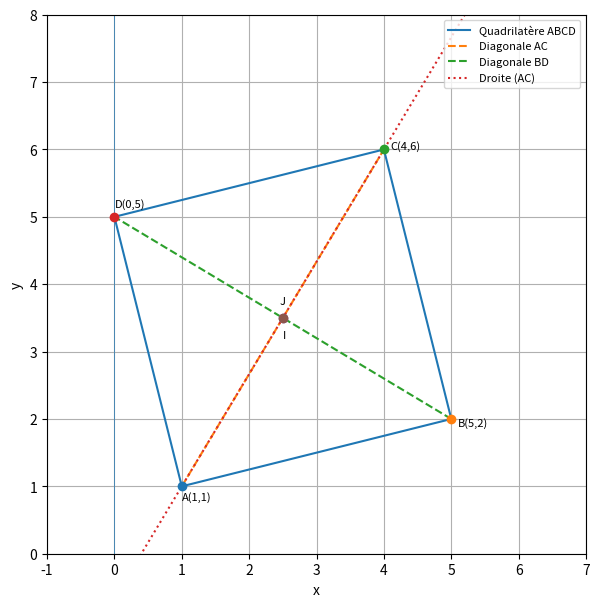

Generate this figure with matplotlib:
import numpy as np
import matplotlib.pyplot as plt

# ============================
# Points du quadrilatère
# ============================

A = (1, 1)
B = (5, 2)
C = (4, 6)
D = (0, 5)

# Quadrilatère ABCD fermé
x_quad = [A[0], B[0], C[0], D[0], A[0]]
y_quad = [A[1], B[1], C[1], D[1], A[1]]

# Diagonales AC et BD
x_AC = [A[0], C[0]]
y_AC = [A[1], C[1]]

x_BD = [B[0], D[0]]
y_BD = [B[1], D[1]]

# ============================
# Milieux I de [AC] et J de [BD]
# ============================

Ix = (A[0] + C[0]) / 2
Iy = (A[1] + C[1]) / 2
I = (Ix, Iy)

Jx = (B[0] + D[0]) / 2
Jy = (B[1] + D[1]) / 2
J = (Jx, Jy)

# ============================
# Droite (AC) (prolongement)
# ============================

x_line_AC = np.linspace(-1, 7, 200)
m_AC = (C[1] - A[1]) / (C[0] - A[0])    # pente de AC
b_AC = A[1] - m_AC * A[0]
y_line_AC = m_AC * x_line_AC + b_AC

# ============================
# Tracé
# ============================

plt.figure(figsize=(7, 7))

# Quadrilatère
plt.plot(x_quad, y_quad, label="Quadrilatère ABCD")

# Diagonales
plt.plot(x_AC, y_AC, linestyle='--', label="Diagonale AC")
plt.plot(x_BD, y_BD, linestyle='--', label="Diagonale BD")

# Droite (AC) prolongée
plt.plot(x_line_AC, y_line_AC, linestyle=':', label="Droite (AC)")

# Points A, B, C, D, I, J
for P in [A, B, C, D, I, J]:
    plt.scatter(*P, zorder=5)

# Étiquettes (petite taille, légèrement décalées)
plt.text(A[0] - 0, A[1] - 0.2, "A(1,1)", fontsize=8)
plt.text(B[0] + 0.1, B[1] - 0.1, "B(5,2)", fontsize=8)
plt.text(C[0] + 0.1, C[1] + 0, "C(4,6)", fontsize=8)
plt.text(D[0] - 0, D[1] + 0.15, "D(0,5)", fontsize=8)
plt.text(I[0] + 0, I[1] - 0.3, "I", fontsize=8)
plt.text(J[0] - 0.05, J[1] + 0.2, "J", fontsize=8)

# Axes et repère
plt.axhline(0, linewidth=0.5)
plt.axvline(0, linewidth=0.5)
plt.xlim(-1, 7)
plt.ylim(0, 8)
plt.gca().set_aspect('equal', adjustable='box')
plt.grid(True)
plt.legend(loc="upper right", fontsize=8)


plt.xlabel("x")
plt.ylabel("y")

plt.show()
